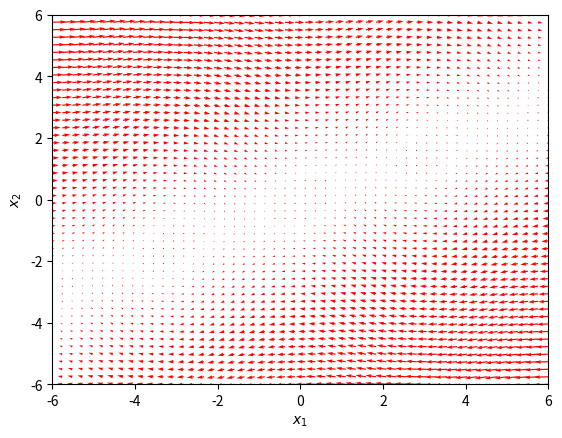

The matplotlib source for this figure:
import numpy as np
import matplotlib.pyplot as plt

def f(X, t):
    x1, x2 = X
    return [x2 - 0.5*x1, np.sin(x1)]

x1 = np.linspace(-6.0, 6.0, 50)
x2 = np.linspace(-6.0, 6.0, 50)

X1, X2 = np.meshgrid(x1, x2)

t = 0

u, v = np.zeros(X1.shape), np.zeros(X2.shape)

NI, NJ = X1.shape

#for i, j in zip(range(NI), range(NJ)):
for i in range(NI):
    for j in range(NJ):
        x = X1[i, j]
        y = X2[i, j]
        xprime = f([x, y], t)
        u[i,j] = xprime[0]
        v[i,j] = xprime[1]
    
Q = plt.quiver(X1, X2, u, v, color='r', units='xy')

plt.xlabel('$x_1$')
plt.ylabel('$x_2$')
plt.xlim([-6, 6])
plt.ylim([-6, 6])

plt.show()
